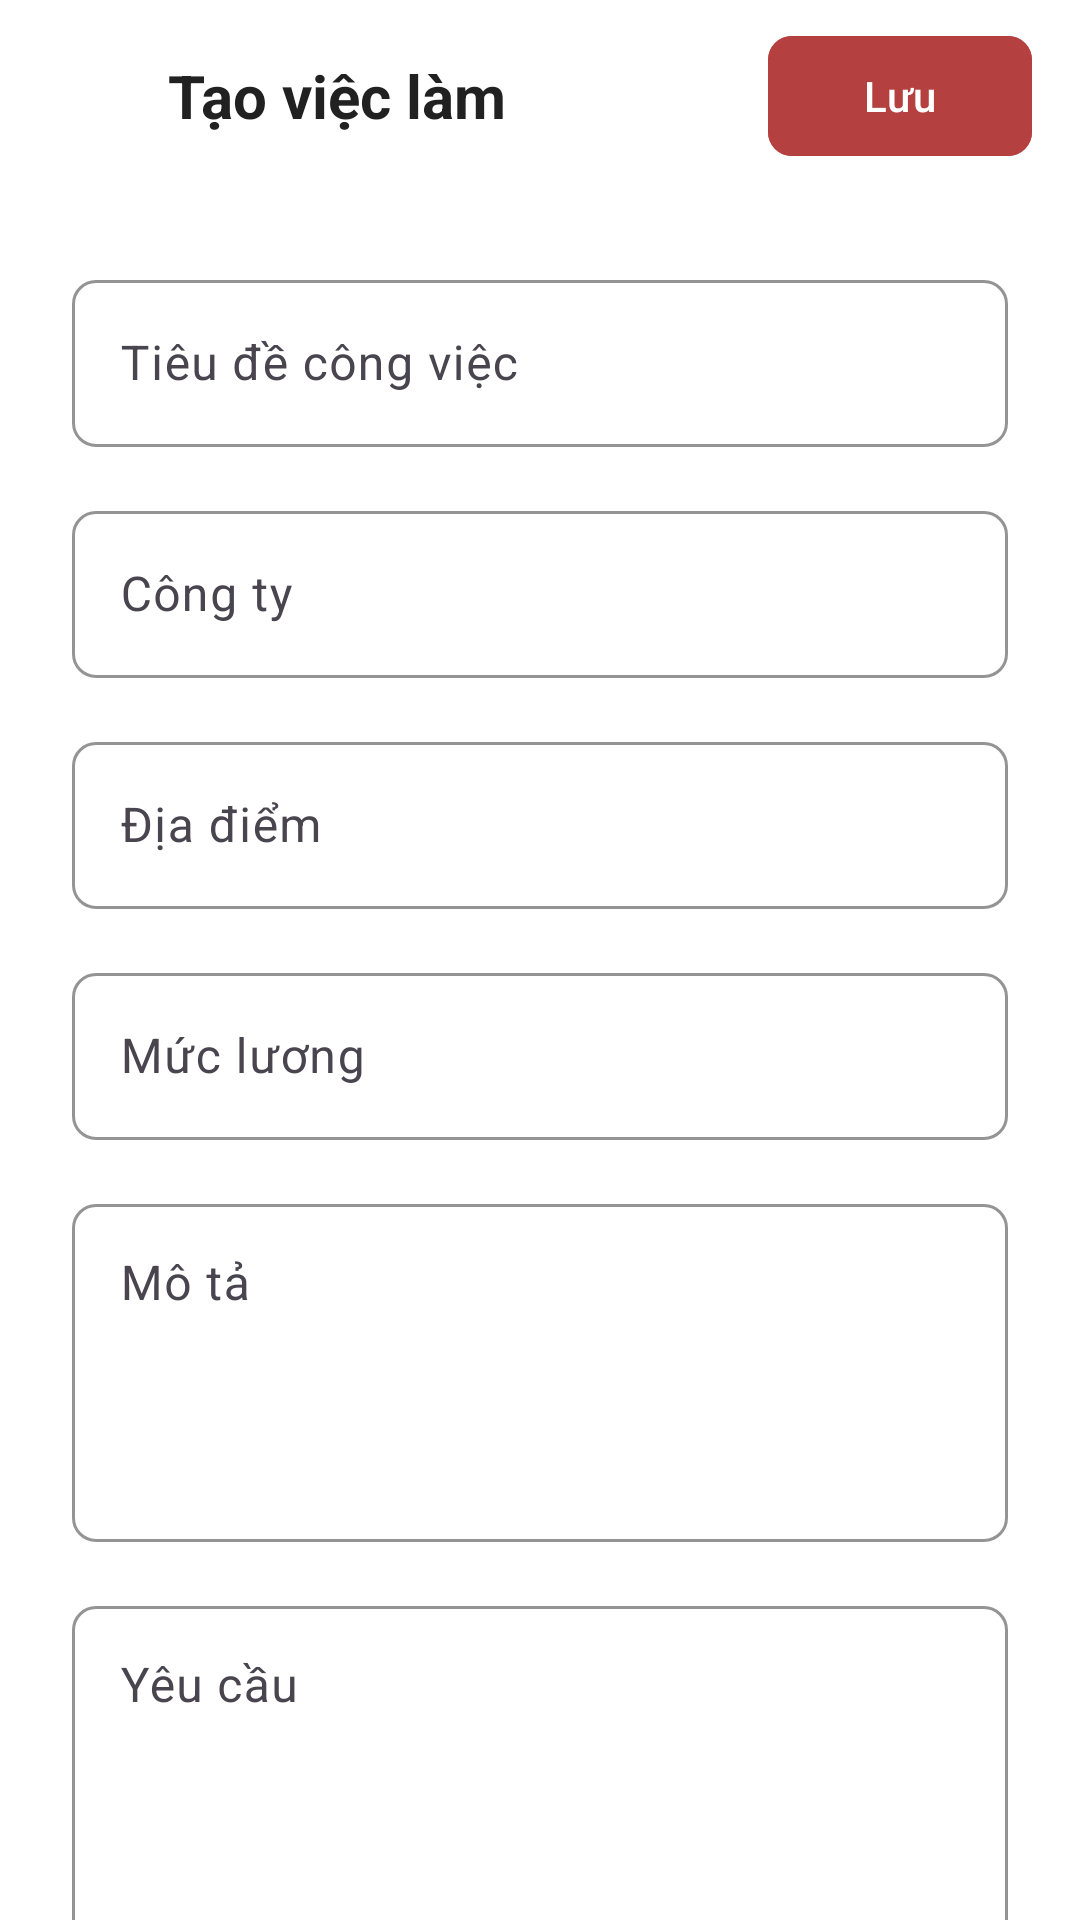

Write the Android layout XML for this screen, with the resource values it uses.
<!-- AndroidManifest.xml: application theme Theme.HUSTleApp -->
<!-- res/layout/fragment_create_job.xml -->
<?xml version="1.0" encoding="utf-8"?>
<layout xmlns:android="http://schemas.android.com/apk/res/android"
    xmlns:app="http://schemas.android.com/apk/res-auto">

    <androidx.coordinatorlayout.widget.CoordinatorLayout
        android:layout_width="match_parent"
        android:layout_height="match_parent"
        android:background="@color/background">

        <com.google.android.material.appbar.AppBarLayout
            android:layout_width="match_parent"
            android:layout_height="wrap_content"
            android:background="@color/background">

            <LinearLayout
                android:layout_width="match_parent"
                android:layout_height="?attr/actionBarSize"
                android:gravity="center_vertical"
                android:orientation="horizontal">

                <ImageButton
                    android:id="@+id/btnBack"
                    android:layout_width="48dp"
                    android:layout_height="48dp"
                    android:background="?attr/selectableItemBackgroundBorderless"
                    android:contentDescription="Back"
                    android:src="@drawable/ic_arrow_back"
                    app:tint="@color/text_primary" />

                <TextView
                    android:layout_width="0dp"
                    android:layout_height="wrap_content"
                    android:layout_marginStart="@dimen/spacing_sm"
                    android:layout_weight="1"
                    android:text="@string/create_job"
                    android:textColor="@color/text_primary"
                    android:textSize="@dimen/text_size_xl"
                    android:textStyle="bold" />

                <com.google.android.material.button.MaterialButton
                    android:id="@+id/btnSave"
                    style="@style/Widget.HUSTle.Button.Primary"
                    android:layout_width="wrap_content"
                    android:layout_height="wrap_content"
                    android:layout_marginEnd="@dimen/spacing_md"
                    android:text="@string/save" />
            </LinearLayout>
        </com.google.android.material.appbar.AppBarLayout>

        <androidx.core.widget.NestedScrollView
            android:layout_width="match_parent"
            android:layout_height="match_parent"
            app:layout_behavior="@string/appbar_scrolling_view_behavior">

            <LinearLayout
                android:layout_width="match_parent"
                android:layout_height="wrap_content"
                android:orientation="vertical"
                android:padding="@dimen/spacing_lg">

                
                <com.google.android.material.textfield.TextInputLayout
                    style="@style/Widget.HUSTle.TextInputLayout"
                    android:layout_width="match_parent"
                    android:layout_height="wrap_content"
                    android:hint="@string/job_title">

                    <com.google.android.material.textfield.TextInputEditText
                        android:id="@+id/etTitle"
                        android:layout_width="match_parent"
                        android:layout_height="wrap_content"
                        android:inputType="text" />
                </com.google.android.material.textfield.TextInputLayout>

                
                <com.google.android.material.textfield.TextInputLayout
                    style="@style/Widget.HUSTle.TextInputLayout"
                    android:layout_width="match_parent"
                    android:layout_height="wrap_content"
                    android:layout_marginTop="@dimen/spacing_md"
                    android:hint="@string/company">

                    <com.google.android.material.textfield.TextInputEditText
                        android:id="@+id/etCompany"
                        android:layout_width="match_parent"
                        android:layout_height="wrap_content"
                        android:inputType="text" />
                </com.google.android.material.textfield.TextInputLayout>

                
                <com.google.android.material.textfield.TextInputLayout
                    style="@style/Widget.HUSTle.TextInputLayout"
                    android:layout_width="match_parent"
                    android:layout_height="wrap_content"
                    android:layout_marginTop="@dimen/spacing_md"
                    android:hint="@string/location">

                    <com.google.android.material.textfield.TextInputEditText
                        android:id="@+id/etLocation"
                        android:layout_width="match_parent"
                        android:layout_height="wrap_content"
                        android:inputType="text" />
                </com.google.android.material.textfield.TextInputLayout>

                
                <com.google.android.material.textfield.TextInputLayout
                    style="@style/Widget.HUSTle.TextInputLayout"
                    android:layout_width="match_parent"
                    android:layout_height="wrap_content"
                    android:layout_marginTop="@dimen/spacing_md"
                    android:hint="@string/salary">

                    <com.google.android.material.textfield.TextInputEditText
                        android:id="@+id/etSalary"
                        android:layout_width="match_parent"
                        android:layout_height="wrap_content"
                        android:inputType="text" />
                </com.google.android.material.textfield.TextInputLayout>

                
                <com.google.android.material.textfield.TextInputLayout
                    style="@style/Widget.HUSTle.TextInputLayout"
                    android:layout_width="match_parent"
                    android:layout_height="wrap_content"
                    android:layout_marginTop="@dimen/spacing_md"
                    android:hint="@string/description">

                    <com.google.android.material.textfield.TextInputEditText
                        android:id="@+id/etDescription"
                        android:layout_width="match_parent"
                        android:layout_height="wrap_content"
                        android:gravity="top"
                        android:inputType="textMultiLine"
                        android:minLines="4" />
                </com.google.android.material.textfield.TextInputLayout>

                
                <com.google.android.material.textfield.TextInputLayout
                    style="@style/Widget.HUSTle.TextInputLayout"
                    android:layout_width="match_parent"
                    android:layout_height="wrap_content"
                    android:layout_marginTop="@dimen/spacing_md"
                    android:hint="@string/requirements">

                    <com.google.android.material.textfield.TextInputEditText
                        android:id="@+id/etRequirements"
                        android:layout_width="match_parent"
                        android:layout_height="wrap_content"
                        android:gravity="top"
                        android:inputType="textMultiLine"
                        android:minLines="4" />
                </com.google.android.material.textfield.TextInputLayout>

            </LinearLayout>
        </androidx.core.widget.NestedScrollView>

    </androidx.coordinatorlayout.widget.CoordinatorLayout>
</layout>
<!-- resources referenced by this layout -->
<resources>
  <color name="background">#FFFFFF</color>
  <color name="text_primary">#212121</color>
  <dimen name="spacing_lg">24dp</dimen>
  <dimen name="spacing_md">16dp</dimen>
  <dimen name="spacing_sm">8dp</dimen>
  <dimen name="text_size_xl">20sp</dimen>
  <string name="company">Công ty</string>
  <string name="create_job">Tạo việc làm</string>
  <string name="description">Mô tả</string>
  <string name="job_title">Tiêu đề công việc</string>
  <string name="location">Địa điểm</string>
  <string name="requirements">Yêu cầu</string>
  <string name="salary">Mức lương</string>
  <string name="save">Lưu</string>
  <style name="Widget.HUSTle.Button.Primary" parent="Widget.Material3.Button">
          <item name="android:backgroundTint">@color/primary</item>
          <item name="android:textColor">@color/white</item>
          <item name="cornerRadius">8dp</item>
      </style>
  <style name="Widget.HUSTle.TextInputLayout" parent="Widget.Material3.TextInputLayout.OutlinedBox">
          <item name="boxCornerRadiusTopStart">8dp</item>
          <item name="boxCornerRadiusTopEnd">8dp</item>
          <item name="boxCornerRadiusBottomStart">8dp</item>
          <item name="boxCornerRadiusBottomEnd">8dp</item>
          <item name="boxStrokeColor">@color/primary</item>
          <item name="hintTextColor">@color/primary</item>
      </style>
  <style name="Theme.HUSTleApp" parent="Base.Theme.HUSTleApp" />
  <color name="primary">#B44040</color>
  <color name="white">#FFFFFFFF</color>
  <style name="Base.Theme.HUSTleApp" parent="Theme.Material3.Light.NoActionBar">
          
          <item name="colorPrimary">@color/primary</item>
          <item name="colorPrimaryDark">@color/primary_dark</item>
          <item name="colorPrimaryVariant">@color/primary_variant</item>
          <item name="colorOnPrimary">@color/text_on_primary</item>
          
          
          <item name="colorSecondary">@color/primary</item>
          <item name="colorSecondaryVariant">@color/primary_dark</item>
          <item name="colorOnSecondary">@color/text_on_primary</item>
          
          
          <item name="android:colorBackground">@color/background</item>
          <item name="colorSurface">@color/surface</item>
          <item name="colorOnSurface">@color/text_primary</item>
          <item name="colorSurfaceVariant">@color/surface_variant</item>
          
          
          <item name="colorError">@color/error</item>
          <item name="colorOnError">@color/white</item>
          
          
          <item name="android:statusBarColor">@color/primary_dark</item>
          <item name="android:navigationBarColor">@color/background</item>
          
          
          <item name="android:textColorPrimary">@color/text_primary</item>
          <item name="android:textColorSecondary">@color/text_secondary</item>
          <item name="android:textColorHint">@color/text_hint</item>
      </style>
  <color name="primary_dark">#8C3030</color>
  <color name="primary_variant">#933333</color>
  <color name="text_on_primary">#FFFFFF</color>
  <color name="surface">#FFFFFF</color>
  <color name="surface_variant">#F8F8F8</color>
  <color name="error">#F44336</color>
  <color name="text_secondary">#757575</color>
  <color name="text_hint">#9E9E9E</color>
</resources>
